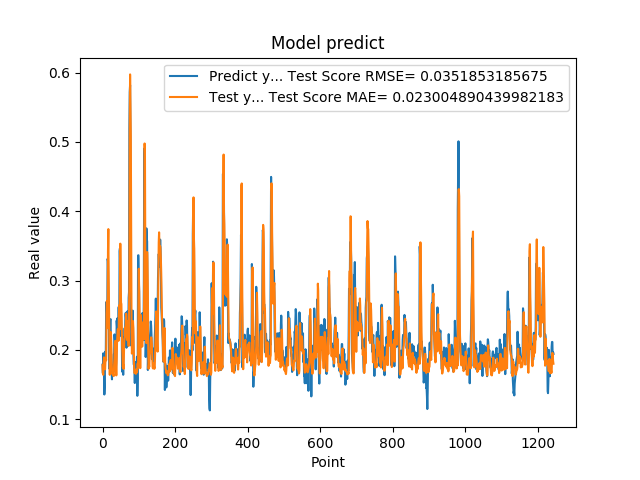

The table this chart was drawn from, first rows:
1.788225024940000296e-01, 1.778809195041055891e-01
1.665375530719999941e-01, 1.658449276311485254e-01
1.951155364510000489e-01, 1.641130613314420450e-01
1.929849982259999874e-01, 1.823243624945084240e-01
1.620820015670000058e-01, 1.892653723318097059e-01
1.356869190929999858e-01, 1.762225279835135938e-01
1.467041671279999959e-01, 1.746170328016286299e-01
1.972582042220000220e-01, 1.719542146592608622e-01
1.894697993989999940e-01, 1.835176991502288635e-01
1.961945891380000029e-01, 1.880567368597054478e-01
2.645494043830000086e-01, 1.850048676663854086e-01
2.692976891989999899e-01, 2.545711849513928038e-01
2.608369886879999822e-01, 2.704645812917847447e-01
2.406771630049999999e-01, 2.405437338242297218e-01
3.313829302790000098e-01, 2.313773490516411457e-01
3.281686902050000021e-01, 3.429192653933739177e-01
2.893257141109999986e-01, 3.742900747333304246e-01
2.625965774060000091e-01, 2.985914604149474960e-01
1.794345527890000014e-01, 2.533933048182868131e-01
1.727855503559999895e-01, 2.116348830941464365e-01
2.207822054619999752e-01, 1.640676807585798591e-01
2.426082938910000264e-01, 2.027567000277500364e-01
2.444625049829999841e-01, 2.249400789629654729e-01
2.097309380769999676e-01, 2.256092992736158931e-01
1.825350672010000175e-01, 2.115127225897993346e-01
1.691226661210000204e-01, 1.857468462587629210e-01
1.575669944289999902e-01, 1.712565002405530556e-01
1.770704984660000092e-01, 1.650399549192500537e-01
1.741859167810000109e-01, 1.667702156030987093e-01
1.755136996510000269e-01, 1.647406951316655876e-01
1.687776893379999976e-01, 1.627952836165175166e-01
1.939594447609999939e-01, 1.623166176763390367e-01
1.943469941619999919e-01, 1.788139160458482313e-01
2.223779261109999905e-01, 1.884503169787381804e-01
2.144328951839999942e-01, 2.092547683277793391e-01
1.937792897219999533e-01, 2.130605939098324519e-01
1.783622056249999921e-01, 1.883545004983735449e-01
1.706998199219999790e-01, 1.740078108730043760e-01
1.894924789669999998e-01, 1.632307336547244581e-01
2.422726899390000022e-01, 1.818377561240726858e-01
2.336400598289999908e-01, 2.120987111971145977e-01
2.456458657979999904e-01, 2.209366568290374311e-01
2.297928631310000025e-01, 2.296738101875510640e-01
2.152034044269999780e-01, 2.286434608914066080e-01
2.607180178169999918e-01, 2.131439809209842440e-01
2.623189091679999918e-01, 2.478354776990292774e-01
2.198584228750000147e-01, 2.643457540523214688e-01
3.426670730110000229e-01, 2.295639862725217806e-01
3.465315699580000519e-01, 3.024456065437661767e-01
2.930460572240000117e-01, 3.532730915390262516e-01
2.670845985409999734e-01, 3.063081028420388541e-01
2.535850703720000099e-01, 2.683117092408935922e-01
2.199364602570000049e-01, 2.661562556605960861e-01
2.274277955290000264e-01, 2.342634252001999651e-01
1.686184257270000042e-01, 2.065263513710940690e-01
1.842167228460000195e-01, 1.940505414443940424e-01
1.896838992830000015e-01, 1.756877428905213590e-01
1.641370058060000192e-01, 1.794395477131695837e-01
2.130100131029999677e-01, 1.726173844333534213e-01
2.186074256900000234e-01, 1.938710896352271451e-01
2.188677042720000021e-01, 2.154939463344360817e-01
... 1,184 more rows
